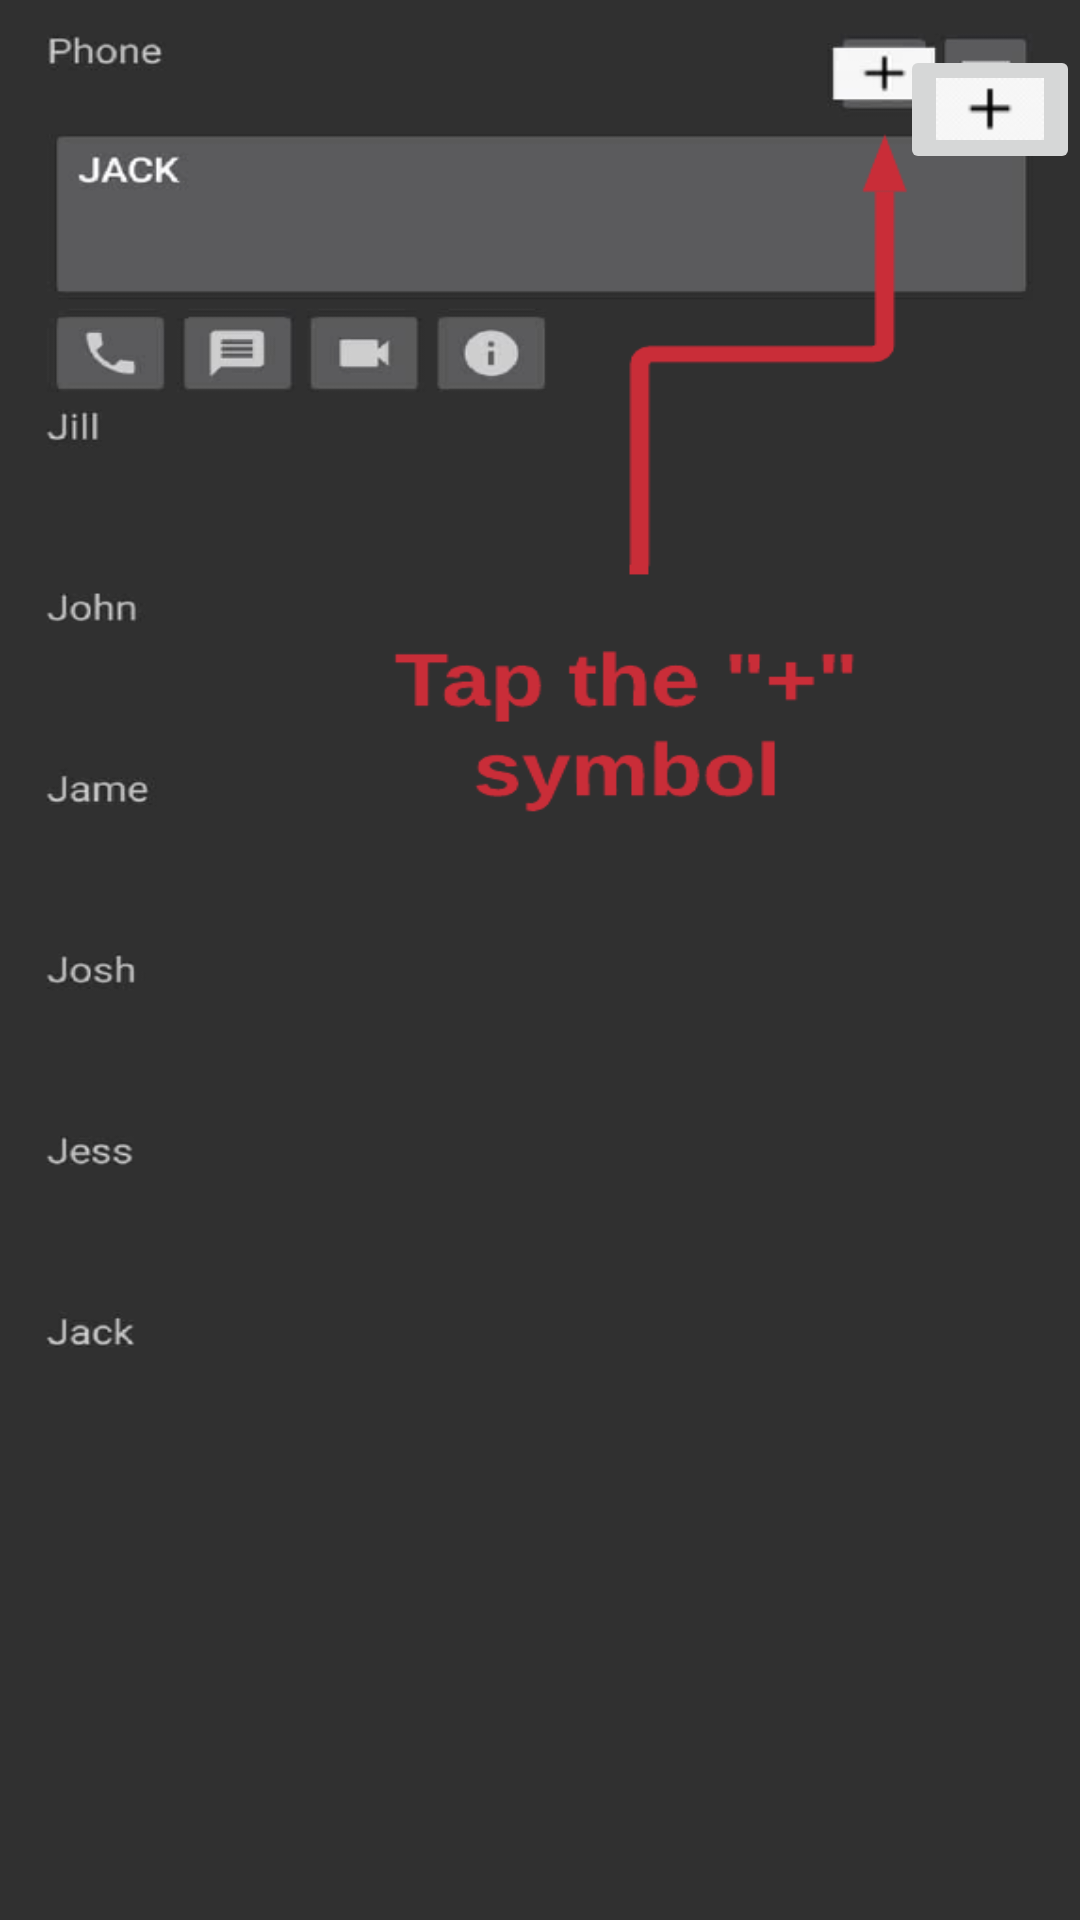

Reconstruct the res/layout file that produces this screen, plus the resources it refers to.
<!-- AndroidManifest.xml: application theme Theme.StickyOS -->
<!-- res/layout/activity_contacts.xml -->
<?xml version="1.0" encoding="utf-8"?>
<RelativeLayout xmlns:android="http://schemas.android.com/apk/res/android"
    xmlns:app="http://schemas.android.com/apk/res-auto"
    xmlns:tools="http://schemas.android.com/tools"
    android:layout_width="match_parent"
    android:layout_height="match_parent"
    tools:context=".Contacts"
    android:background="@drawable/background">

    <ImageButton
        android:id="@+id/addContact"
        android:layout_width="wrap_content"
        android:layout_height="wrap_content"
        android:layout_marginLeft="300dp"
        android:layout_marginTop="15dp"
        android:scaleType="centerInside"
        android:src="@drawable/plus"
        app:srcCompat="@android:drawable/btn_dialog" />


</RelativeLayout>
<!-- resources referenced by this layout -->
<resources>
  <!-- drawable background: png bitmap (drawable, 43170 bytes) -->
  <!-- drawable plus: jpg bitmap (drawable, 19423 bytes) -->
  <style name="Theme.StickyOS" parent="Theme.MaterialComponents.DayNight.NoActionBar">
          
          <item name="colorPrimary">#FAED00</item>
          <item name="colorPrimaryVariant">#D1CD00</item>
          <item name="colorOnPrimary">@color/white</item>
          
          <item name="colorSecondary">@color/teal_200</item>
          <item name="colorSecondaryVariant">@color/teal_700</item>
          <item name="colorOnSecondary">#000000</item>
          
          <item name="android:statusBarColor" tools:targetApi="l">?attr/colorPrimaryVariant</item>
          
      </style>
  <!-- not gathered from this repository: default colours our renderer supplied (Android Studio template values) -->
  <color name="teal_200">#FF03DAC5</color>
  <color name="teal_700">#FF018786</color>
  <color name="white">#FFFFFFFF</color>
</resources>
